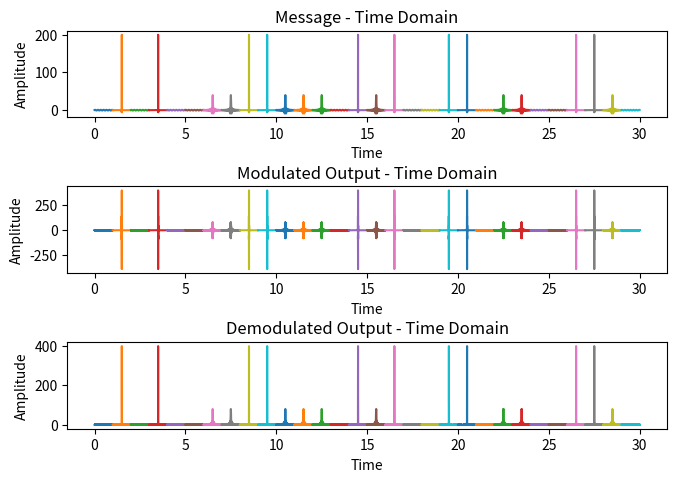
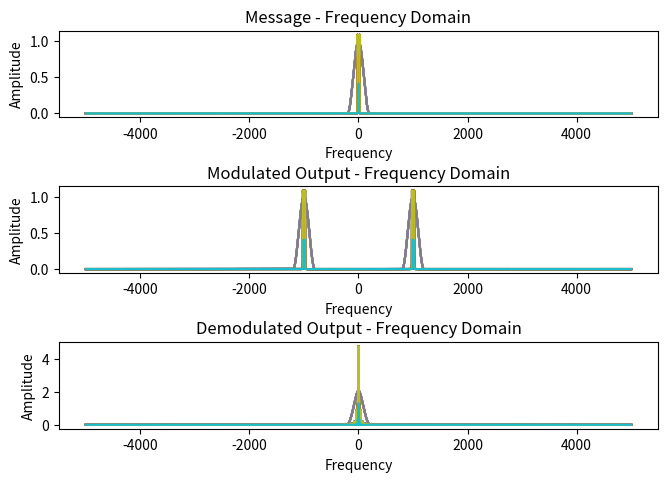

These charts were generated, in order, by the following Python code:
import numpy as np
from scipy import signal
import matplotlib.pyplot as plt
import math


def rect_pulse(freq, pulse_width):
    return np.where(abs(freq) <= pulse_width/2, 1, 0)


time_endpt = 30
for T in range(time_endpt):
    # Defining all the common parameters for each second
    start_time = 0
    stop_time = 1
    f_carrier = 1000
    fs = 10 * f_carrier
    ts = 1 / fs
    time = np.arange(start_time, stop_time, ts)
    N = 20  # Sum of last 3 digits of the ID
    # Frequency axis
    time_len = len(time)
    freq_axis = np.linspace(-fs / 2, fs / 2, time_len)

    # Defining the carrier signal
    carrier_signal_t = 2 * np.cos(2 * math.pi * f_carrier * time)
    carrier_signal_f = np.fft.fftshift(abs(np.fft.fft(carrier_signal_t)/fs))

    # Choosing a different message signal
    selector = np.random.randint(1, 4)

    # Generating the message signal
    if selector == 1:
        message_t = np.cos(2 * N * (time - (-start_time + stop_time) / 2))
    elif selector == 2:
        message_t = 2 * N * np.sinc(2 * N * (time - (-start_time + stop_time) / 2))
    elif selector == 3:
        message_t = np.zeros_like(time)
        message_t[:] = 200 * np.cos(np.pi * 200 * (time[:] - (-start_time + stop_time) / 2)) \
                       / (1 - (2 * 200 * (time[:] - (-start_time + stop_time) / 2)) ** 2) \
                       * np.sinc(200 * (time[:] - (-start_time + stop_time) / 2))

    message_f = np.fft.fftshift(abs(np.fft.fft(message_t) / fs))

    # Modulating the message signal
    message_mod_t = np.multiply(message_t, carrier_signal_t)
    message_mod_f = np.fft.fftshift(abs(np.fft.fft(message_mod_t)/fs))

    # Modelling the channel - Multiplied with carrier to shift it to the carrier frequency.
    B1 = 300
    channel_t = np.multiply(2 * B1 * np.sinc(2 * B1 * (time - (start_time + stop_time) / 2)), carrier_signal_t)
    # The following can also be used as an alternative method. Uncomment this and the output_f using np.multiply.
    # channel_f = rect_pulse(freq_axis, 2 * B1)  # Done using a rectangular pulse
    # channel_f = np.fft.fftshift(np.abs(np.fft.fft(channel_t)/fs)) # Done using the fft of sinc pulse
    # Either of the two ways mentioned above can be used, and they give identical results

    # Modelling noise
    mu = 0  # Sum of last two digits of ID
    sigma_square = 0.01  # Sum of last three digits of ID
    sigma = math.sqrt(sigma_square)
    noise = mu + sigma * np.random.randn(len(message_t))

    # Passing the modulated signal through a band limited channel
    # Modify the amplitude of the noise signal and see the effect
    output_t = np.convolve(message_mod_t, channel_t, mode='same')/fs + noise
    output_f = np.fft.fftshift(abs(np.fft.fft(output_t)/fs))
    # Alternately:
    # output_f = np.multiply(channel_f, message_mod_f)

    # Demodulation
    output_demod_t = abs(np.multiply(signal.hilbert(output_t), np.exp(-1j*2*math.pi*f_carrier*time)))
    # np.exp(-1j*2*math.pi*f_carrier*time
    output_demod_f = np.fft.fftshift(abs(np.fft.fft(output_demod_t) / fs))

    # Time domain plots
    plt.figure(1)
    plt.subplots_adjust(top=0.933, bottom=0.104, left=0.051, right=0.988, hspace=0.798, wspace=0.2)
    plt.subplot(3, 1, 1)
    plt.plot(time + T, message_t)
    plt.title('Message - Time Domain')
    plt.xlabel('Time')
    plt.ylabel('Amplitude')

    plt.subplot(3, 1, 2)
    plt.plot(time + T, message_mod_t)
    plt.title('Modulated Output - Time Domain')
    plt.xlabel('Time')
    plt.ylabel('Amplitude')

    plt.subplot(3, 1, 3)
    plt.plot(time + T, output_demod_t)
    plt.title('Demodulated Output - Time Domain')
    plt.xlabel('Time')
    plt.ylabel('Amplitude')

    # Frequency domain plots
    plt.figure(2)
    plt.subplots_adjust(top=0.933, bottom=0.104, left=0.051, right=0.988, hspace=0.798, wspace=0.2)
    plt.subplot(3, 1, 1)
    plt.plot(freq_axis, message_f)
    plt.title('Message - Frequency Domain')
    plt.xlabel('Frequency')
    plt.ylabel('Amplitude')

    plt.subplot(3, 1, 2)
    plt.plot(freq_axis, message_mod_f)
    plt.title('Modulated Output - Frequency Domain')
    plt.xlabel('Frequency')
    plt.ylabel('Amplitude')

    plt.subplot(3, 1, 3)
    plt.plot(freq_axis, output_demod_f)
    plt.title('Demodulated Output - Frequency Domain')
    plt.xlabel('Frequency')
    plt.ylabel('Amplitude')

    # plt.pause(1)

plt.show()

